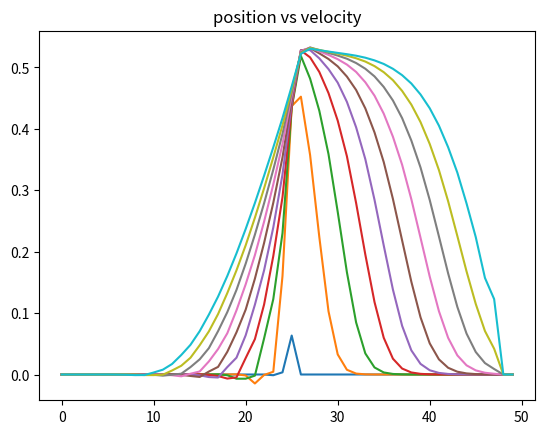

This figure's Python source:
import numpy as np
import matplotlib.pyplot as plt

#initialization
nx = 50
# ny = 1
nt = 500
v0 = 0.0 # initial velocity
delta_x = 1
delta_t = 0.1
gamma = 1.4
theta = 1
U = np.zeros((nx, 3))
c_int = np.zeros((nx, 3))
c_half_L = np.zeros((nx-2, 3))
c_half_R = np.zeros((nx-2, 3))
F = np.zeros((nx, 3))
F_half = np.zeros((nx, 3))
U_der = np.zeros((nx, 3))
UL = np.zeros((nx-2, 3))
UR = np.zeros((nx-2, 3))
FL = np.zeros((nx-2, 3))
FR = np.zeros((nx-2, 3))

# initialization of U
for i in range(nx):
    if i < nx / 2:
        rho_L = 1
        P_L = 0.8
        U[i, 0:3] = np.array([rho_L, rho_L*v0, P_L])
    else:
        rho_R = 0.1
        P_R = 0.1
        U[i, 0:3] = np.array([rho_R, rho_R*v0, P_R])

def sign(n):
    sign_matrix = np.zeros((nx - 2, 3))
    non_zero_mask = n != 0
    sign_matrix[non_zero_mask] = n[non_zero_mask] / abs(n[non_zero_mask])
    # print(sign_matrix)
    return sign_matrix

def minmod(x,y,z):
    minmod_matrix = np.zeros((nx - 2, 3))
    min_array = np.minimum(x, np.minimum(y, z))
    xx = sign(x)
    yy = sign(y)
    zz = sign(z)
    for i in range (nx-2):
        for j in range (3):
            minmod_matrix[i,j] = 0.25 * np.sqrt(np.square(xx[i,j] + yy[i,j]))*(xx[i,j] + zz[i,j]) * min_array[i,j]
    return minmod_matrix

def differences(list):
    return np.subtract(list[:][1:], list[:][:-1])

def differences2(list):
    return np.subtract(list[:][2:], list[:][:-2])

def find_c_half(U):
    c_int[:, 0] = U[:, 0]
    c_int[:, 1] = (gamma-1)*U[:, 0]*(U[:, 2]/U[:, 0]-0.5*(U[:, 1]/U[:, 0])**2)
    c_int[:, 2] = U[:, 1]/U[:, 0]
    diff = differences(c_int)
    diff2 = differences2(c_int)
    c_half_L[:, :] = c_int[:-2, :] + 0.5 * minmod(theta*diff[:-1,:], 0.5*diff2, theta*diff[1:,:])
    c_half_R[:, :] = c_int[1:-1, :] + 0.5 * minmod(theta*diff[:-1,:], 0.5*diff2, theta*diff[1:,:])
    return c_half_L, c_half_R

def c_to_ULR_FLR(cL,cR):
    UL[:, 0] = cL[:, 0]
    UL[:, 1] = cL[:, 0] * cL[:, 2]
    UL[:, 2] = cL[:, 1]/(gamma-1)+0.5*cL[:, 0]*cL[:, 2]**2
    FL[:, 0] = UL[:, 1]
    FL[:, 1] = cL[:, 0] * cL[:, 2] ** 2 + cL[:, 1]
    FL[:, 2] = (UL[:, 2]+cL[:, 1])*cL[:, 2]
    UR[:, 0] = cR[:, 0]
    UR[:, 1] = cR[:, 0] * cR[:, 2]
    UR[:, 2] = cR[:, 1]/(gamma-1)+0.5*cR[:, 0]*cR[:, 2]**2
    FR[:, 0] = UR[:, 1]
    FR[:, 1] = cR[:, 0] * cR[:, 2] ** 2 + cR[:, 1]
    FR[:, 2] = (UR[:, 2]+cR[:, 1])*cR[:, 2]
    return UL,UR,FL,FR
#
# aa, bb = find_c_half(U)
# c_to_ULR_FLR(aa, bb)

def find_f_half(UL,UR,FL,FR):
    vL = UL[:, 1] / UL[:, 0]
    vR = UR[:, 1] / UR[:, 0]
    # print(vL)
    PL = (gamma-1)*UL[:,0]*(UL[:,2]/UL[:,0]-0.5*vL**2)
    PR = (gamma - 1) * UR[:, 0] * (UR[:, 2] / UR[:, 0] - 0.5 * vR ** 2)
    c_s_L = np.sqrt(PL*gamma/UL[:,0])
    c_s_R = np.sqrt(PR*gamma/UR[:,0])
    lambda_p_L = vL + c_s_L
    lambda_p_R = vR + c_s_R
    lambda_m_L = vL - c_s_L
    lambda_m_R = vR - c_s_R
    # print(lambda_m[1,0]*U[1,0,1])
    alpha = np.zeros((nx-2,6)) #first three rows alpha plus, second three alpha minus
    for i in range(nx-2):
        for k in range(3):
            alpha[i,k] = max(0, lambda_p_L[i], lambda_p_R[i])
            alpha[i,k+3] = max(0, -lambda_m_L[i], -lambda_m_R[i])
            # print(alpha.max())
    F_half = (alpha[:,0:3]*FL[:,:]+alpha[:,3:6]*FR[:,:]-alpha[:,0:3]*\
              alpha[:,3:6]*(UR[:,:]-UL[:,:]))/(alpha[:,0:3]+alpha[:,3:6])
    return F_half

def find_u_der(F_half, delta_x):
    U_der = -(F_half[1:,:]-F_half[:-1,:])/delta_x
    U_der = np.append(U_der,[np.array([0,0,0])], axis=0)
    U_der = np.vstack([np.array([0,0,0]),U_der,np.array([0,0,0])])
    # print(U_der)
    return U_der

def find_u(U, U_der,delta_t):
    # print(U)
    # U_histor[i] = U[:nx-2,:,:]
    U = U + delta_t*U_der
    # print(U)
    return U

for i in range(nt):
    cL, cR = find_c_half(U)
    UL, UR, FL, FR = c_to_ULR_FLR(cL,cR)
    F_half = find_f_half(UL, UR, FL, FR)
    U_der = find_u_der(F_half,delta_x)
    U1 = find_u(U,U_der,delta_t/3)

    cL, cR = find_c_half(U)
    UL, UR, FL, FR = c_to_ULR_FLR(cL, cR)
    F_half2 = find_f_half(UL, UR, FL, FR)
    U_der2 = find_u_der(F_half2, delta_x)
    U2 = 0.75*U+0.25*U1+0.25*delta_t/3*U_der2

    cL, cR = find_c_half(U)
    UL, UR, FL, FR = c_to_ULR_FLR(cL, cR)
    F_half3 = find_f_half(UL, UR, FL, FR)
    U_der3 = find_u_der(F_half3,delta_x)
    U = 1/3*U+2/3*U2+2/3*delta_t/3*U_der3
    if i % 50 == 0:
        plt.plot(range(nx), U[:,1]/U[:,0]) #v vs position
        # plt.plot(range(nx), U[:, 0]) # density vs postion

plt.title('position vs velocity')
plt.show()
